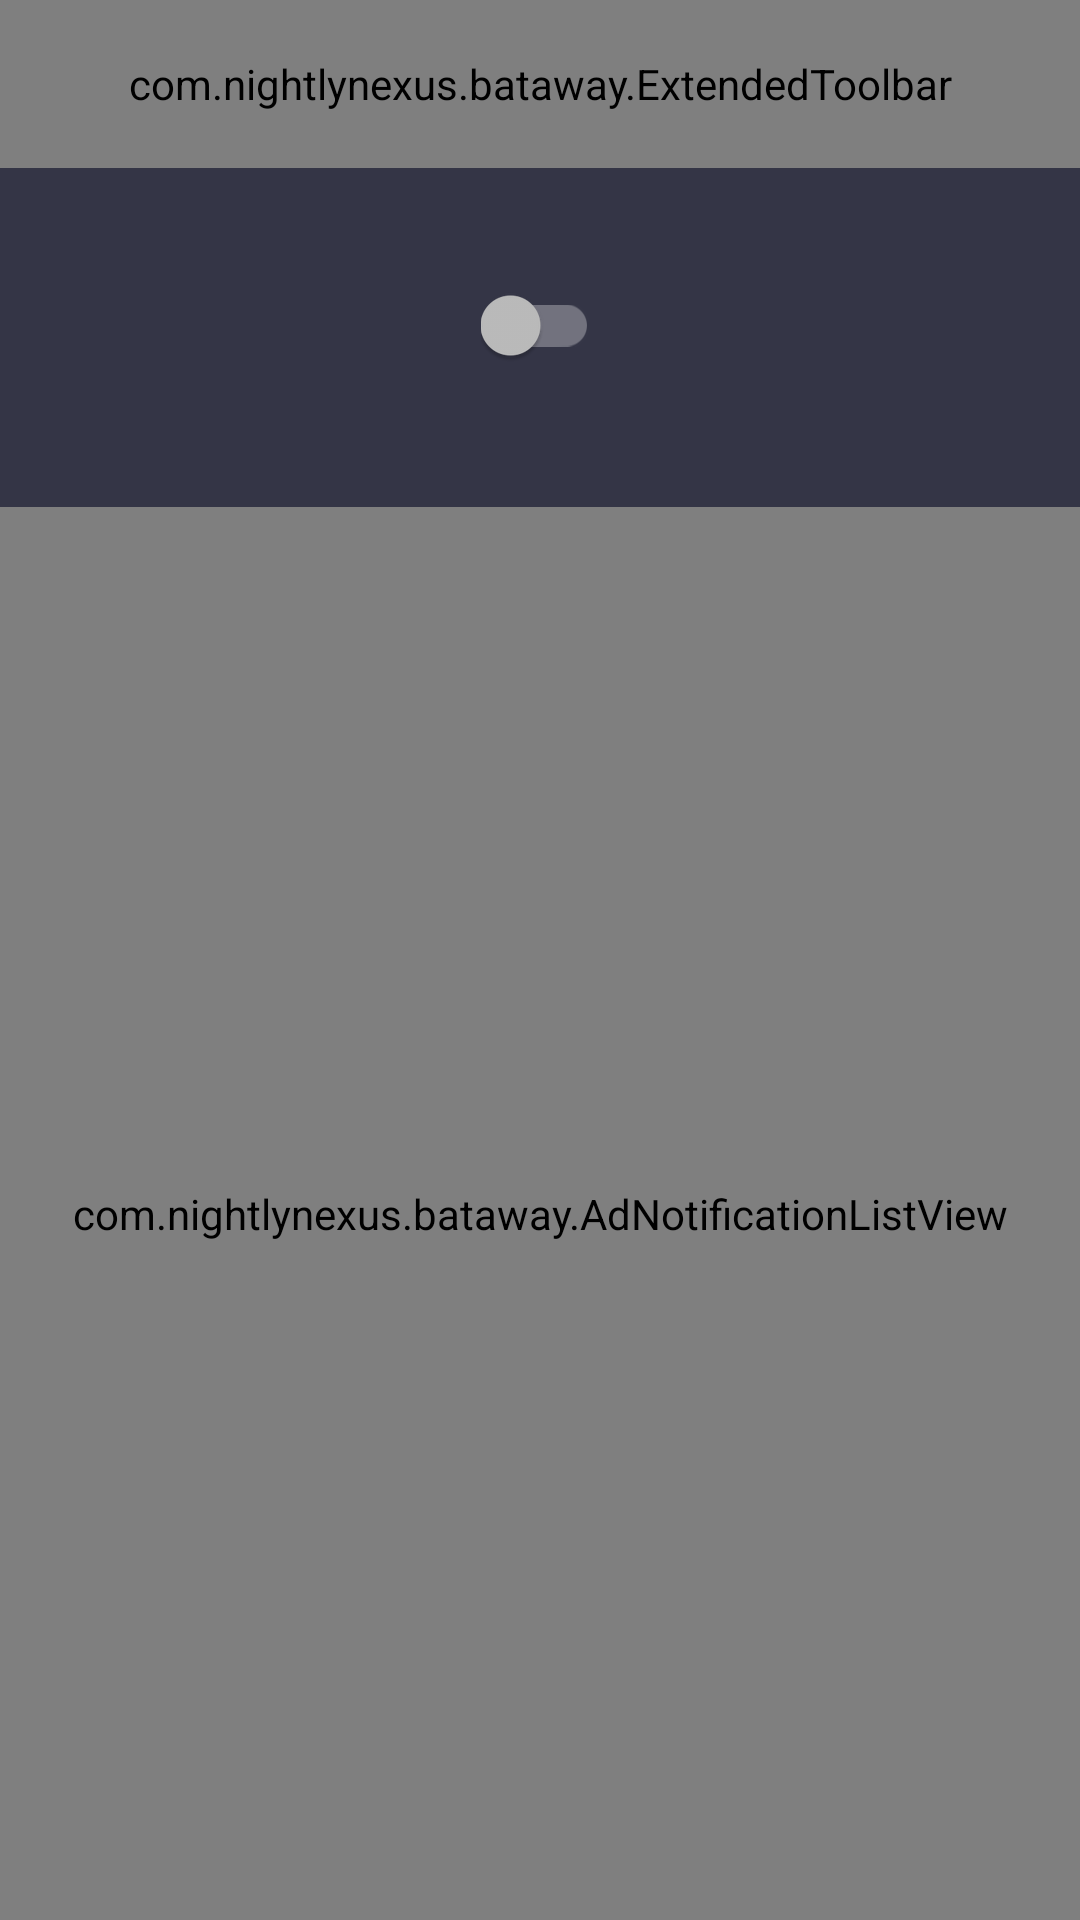

This screen was rendered from an Android layout file. Write that file and the resources it references.
<!-- AndroidManifest.xml: application theme BatAwayTheme -->
<!-- res/layout/activity.xml -->
<?xml version="1.0" encoding="utf-8"?>
<LinearLayout xmlns:android="http://schemas.android.com/apk/res/android"
  xmlns:app="http://schemas.android.com/apk/res-auto"
  android:id="@+id/root"
  android:layout_width="match_parent"
  android:layout_height="match_parent"
  android:orientation="vertical">

  <com.nightlynexus.bataway.ExtendedToolbar
    android:id="@+id/toolbar"
    android:layout_width="match_parent"
    android:layout_height="?actionBarSize"
    android:background="@color/toolbar"
    app:title="@string/toolbar_title"
    app:titleTextColor="@color/toolbar_title" />

  <View
    android:layout_width="match_parent"
    android:layout_height="8dp"
    android:background="@drawable/toolbar_shadow_background" />

  <TextView
    android:id="@+id/enable_switch_text"
    android:layout_width="wrap_content"
    android:layout_height="wrap_content"
    android:layout_gravity="center_horizontal"
    android:layout_marginTop="8dp"
    android:layout_marginBottom="4dp" />

  <androidx.appcompat.widget.SwitchCompat
    android:id="@+id/enable_switch"
    android:layout_width="wrap_content"
    android:layout_height="wrap_content"
    android:layout_gravity="center_horizontal" />

  <TextView
    android:id="@+id/ads_blocked"
    android:layout_width="wrap_content"
    android:layout_height="wrap_content"
    android:layout_gravity="center_horizontal"
    android:layout_marginTop="16dp" />

  <View
    android:id="@+id/list_shadow"
    android:layout_width="match_parent"
    android:layout_height="4dp"
    android:layout_marginTop="8dp"
    android:background="@drawable/ad_notification_list_shadow_background" />

  <com.nightlynexus.bataway.AdNotificationListView
    android:id="@+id/list"
    android:layout_width="match_parent"
    android:layout_height="match_parent"
    android:clipToPadding="false" />
</LinearLayout>
<!-- resources referenced by this layout -->
<resources>
  <color name="toolbar">@color/primary</color>
  <color name="toolbar_title">@color/text</color>
  <string name="toolbar_title">@string/app_name</string>
  <style name="BatAwayTheme" parent="Theme.AppCompat.NoActionBar">
      <item name="android:windowNoTitle">true</item>
      <item name="android:windowActionModeOverlay">true</item>
      <item name="android:windowTranslucentStatus">true</item>
      <item name="colorPrimary">@color/primary</item>
      <item name="colorAccent">@color/accent</item>
      <item name="android:windowBackground">@color/window_background</item>
      <item name="android:textColor">@color/text</item>
    </style>
  <color name="primary">#FB542B</color>
  <color name="text">#F0F0F0</color>
  <color name="accent">#F0F0F0</color>
  <color name="window_background">#343546</color>
</resources>
